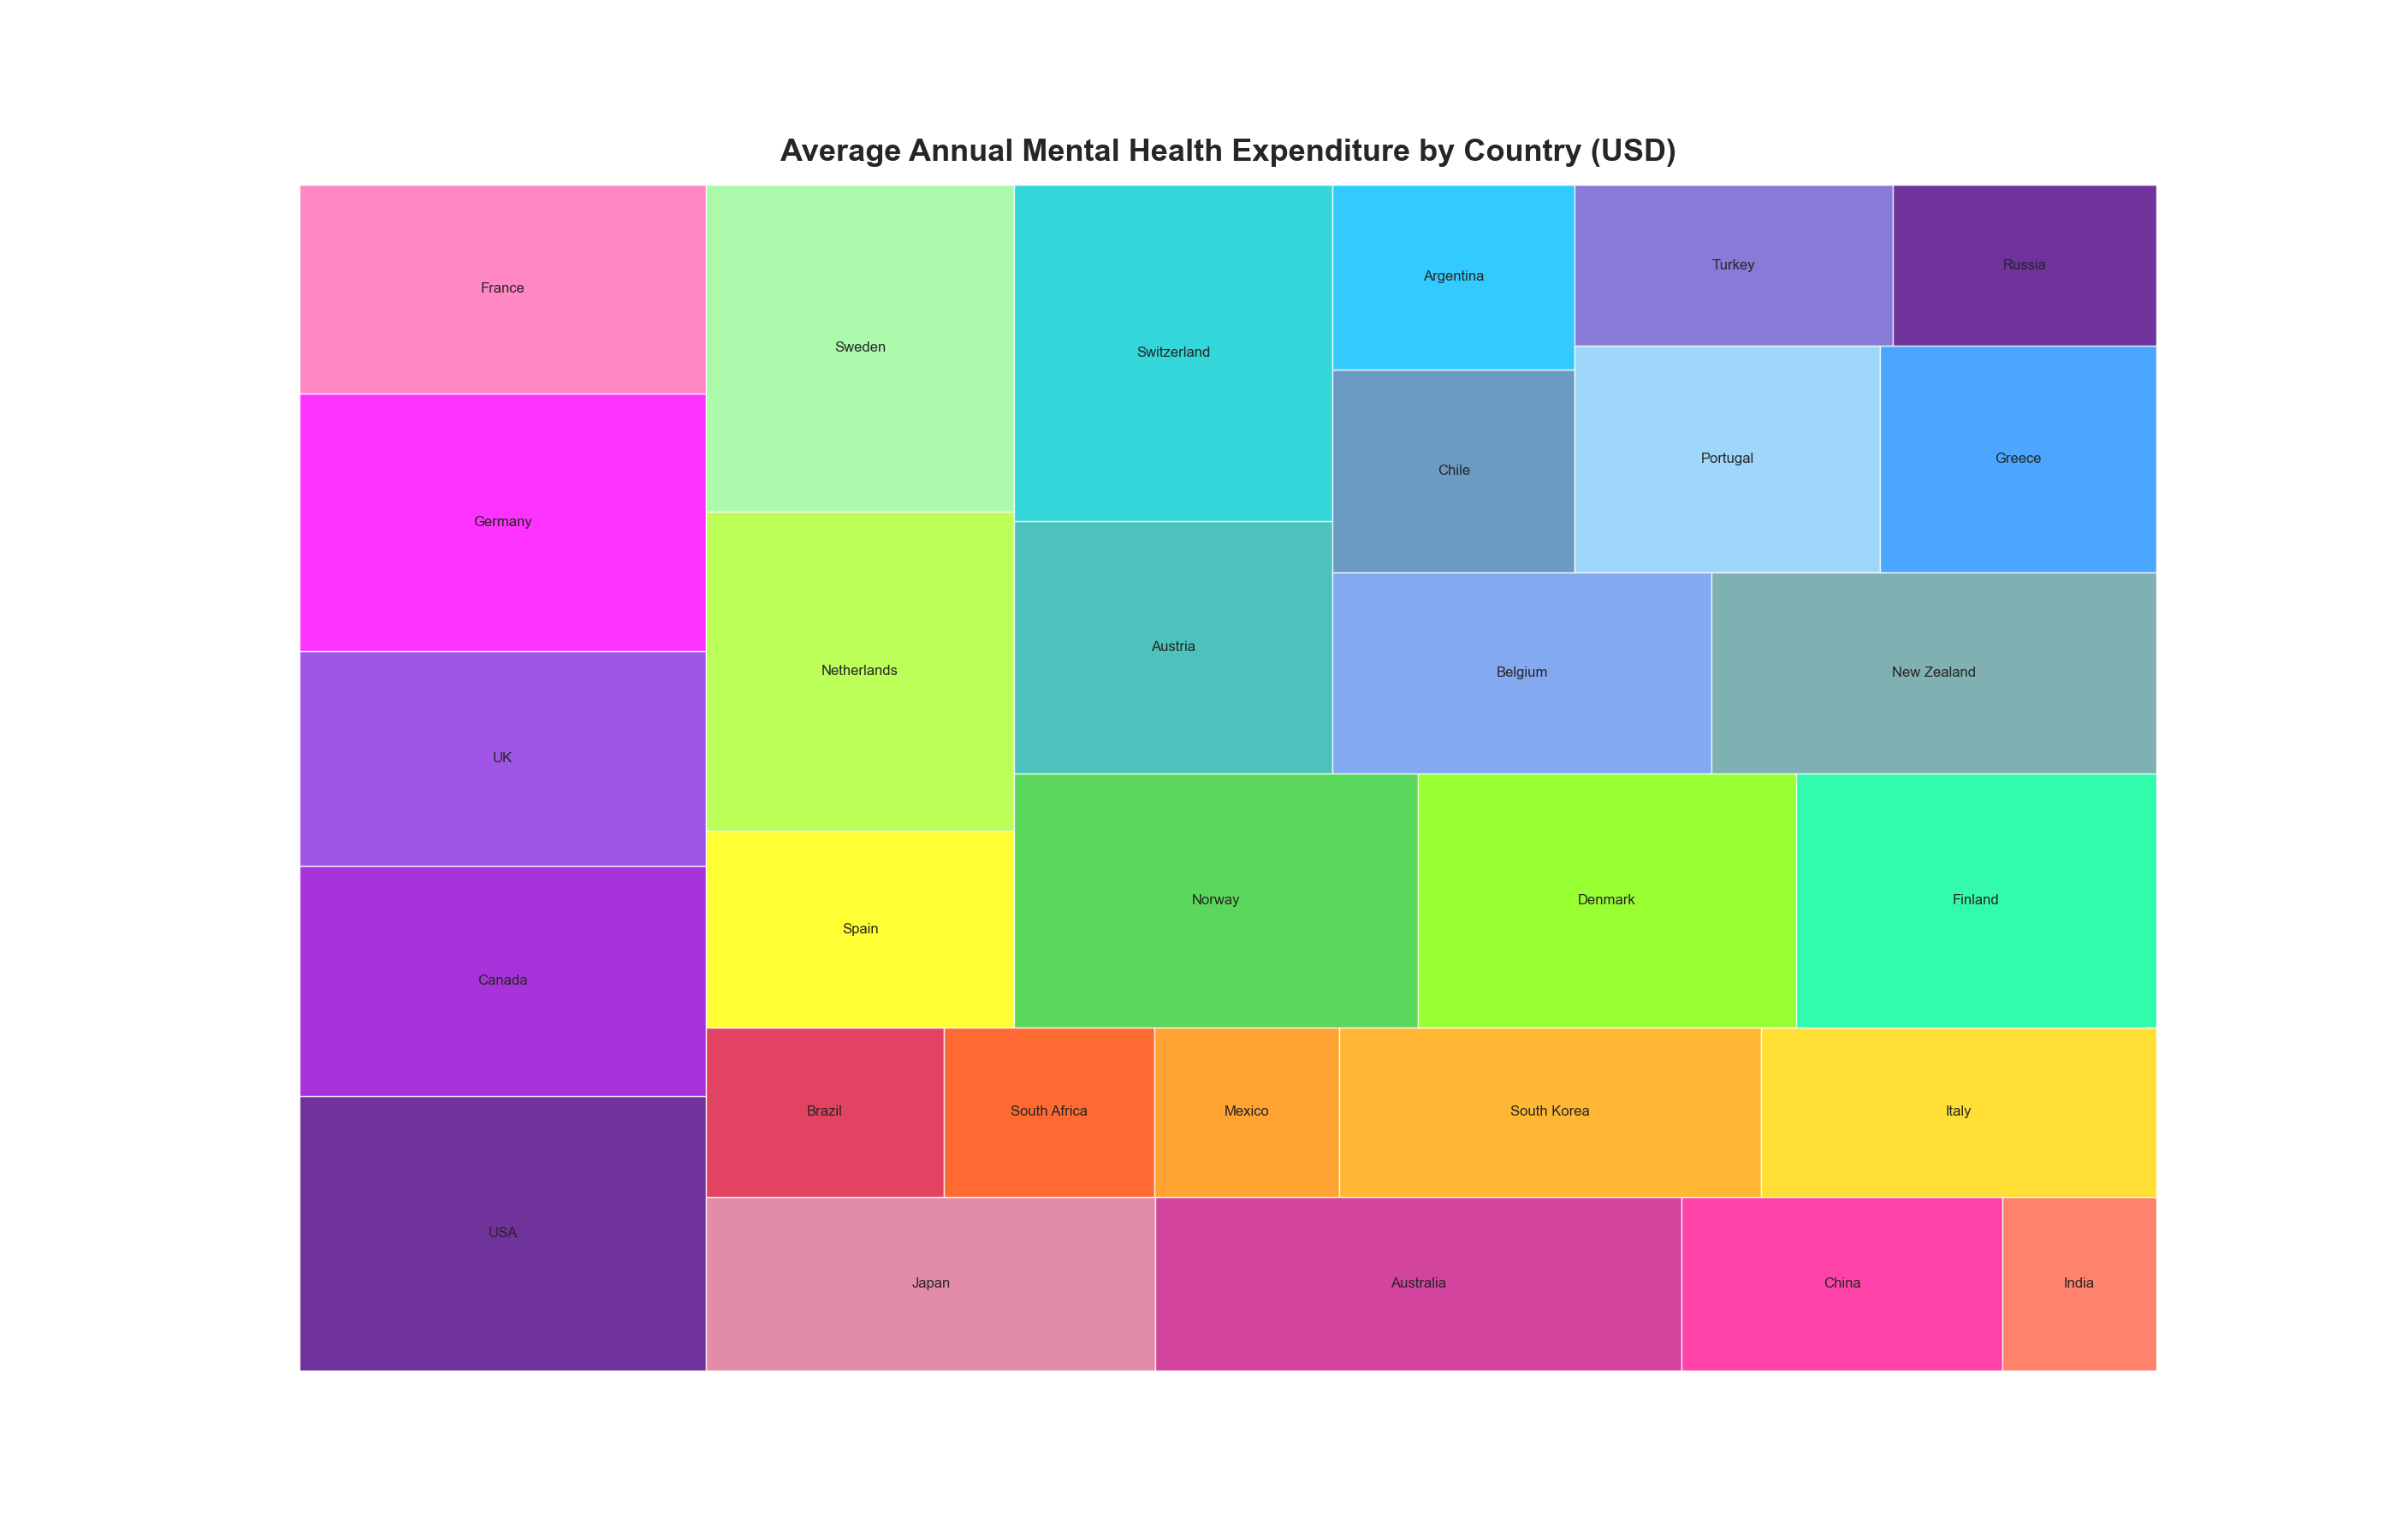

Write the Python code that produced this figure.

import matplotlib.pyplot as plt
import pandas as pd
import squarify

# Prepare the data
data = {
    'Country': ['USA', 'Canada', 'UK', 'Germany', 'France', 'Japan', 'Australia', 'China', 
                'India', 'Brazil', 'South Africa', 'Mexico', 'South Korea', 'Italy', 'Spain', 
                'Netherlands', 'Sweden', 'Norway', 'Denmark', 'Finland', 'Austria', 'Switzerland', 
                'Belgium', 'New Zealand', 'Chile', 'Argentina', 'Portugal', 'Greece', 'Turkey', 'Russia'],
    'Average Annual Mental Health Expenditure (USD)': [5000, 4200, 3900, 4700, 3800, 3500, 4100, 2500, 1200, 
                                                       1800, 1600, 1400, 3200, 3000, 2700, 4400, 4500, 4600, 
                                                       4300, 4100, 3600, 4800, 3400, 4000, 2200, 2000, 3100, 
                                                       2800, 2300, 1900]
}
df = pd.DataFrame(data)

# Create a color palette, mapped to these values
colors = ['#4B0082', '#9400D3', '#8A2BE2', '#FF00FF', '#FF69B4', 
          '#DB7093', '#C71585', '#FF1493', '#FF6347', '#DC143C',
          '#FF4500', '#FF8C00', '#FFA500', '#FFD700', '#FFFF00',
          '#ADFF2F', '#98FB98', '#32CD32', '#7FFF00', '#00FA9A',
          '#20B2AA', '#00CED1', '#6495ED', '#5F9EA0', '#4682B4',
          '#00BFFF', '#87CEFA', '#1E90FF', '#6A5ACD', '#4B0082']

# Plot
plt.figure(figsize=(28, 18))
squarify.plot(sizes=df['Average Annual Mental Health Expenditure (USD)'], label=df['Country'], color=colors, alpha=0.8)
plt.title('Average Annual Mental Health Expenditure by Country (USD)', fontsize=26, fontweight='bold', pad=20)
plt.axis('off')  # Removes the axes to create a treemap
plt.show()
